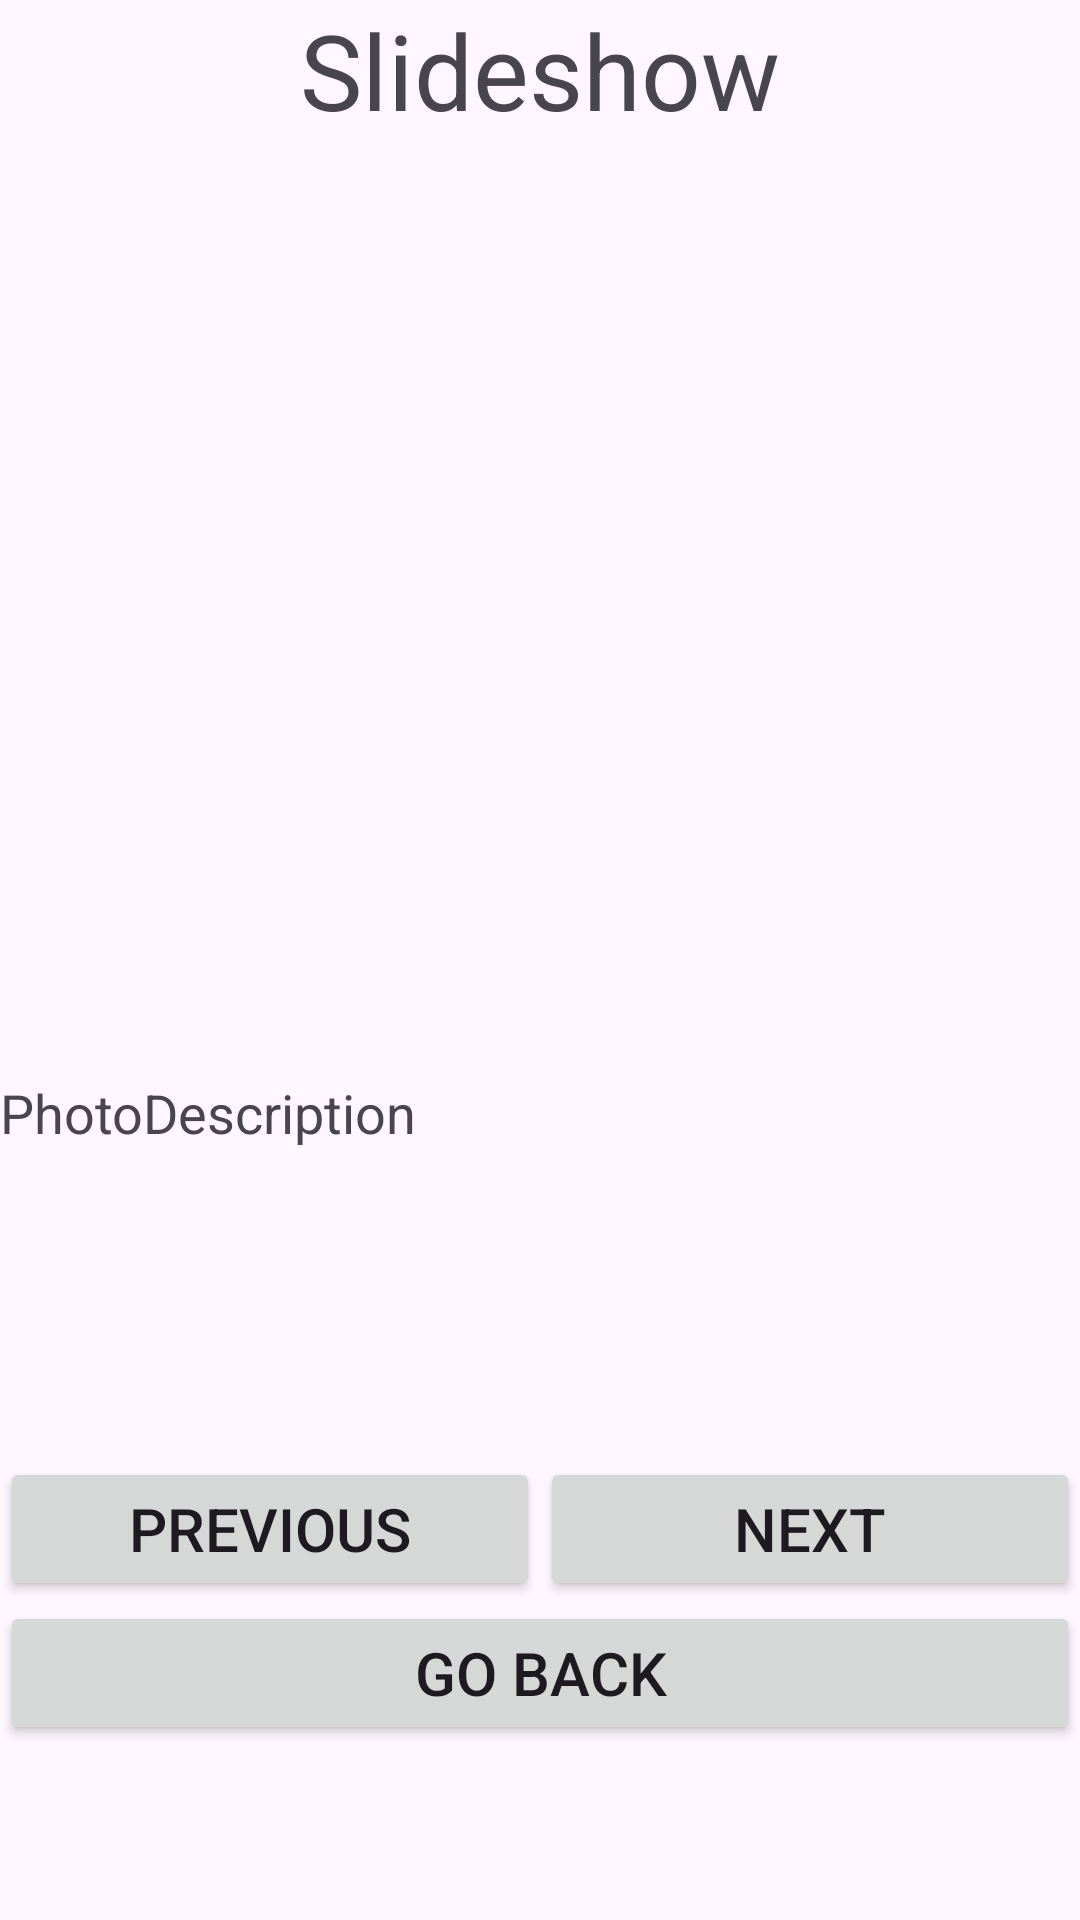

Layout XML and referenced resources for this Android screen:
<!-- AndroidManifest.xml: application theme Theme.AndroidPhotos06 -->
<!-- res/layout/activity_slideshow.xml -->
<?xml version="1.0" encoding="utf-8"?>
<androidx.constraintlayout.widget.ConstraintLayout xmlns:android="http://schemas.android.com/apk/res/android"
    xmlns:app="http://schemas.android.com/apk/res-auto"
    xmlns:tools="http://schemas.android.com/tools"
    android:layout_width="match_parent"
    android:layout_height="match_parent">

    <LinearLayout
        android:layout_width="match_parent"
        android:layout_height="match_parent"
        android:orientation="vertical">

        <TextView
            android:layout_width="match_parent"
            android:layout_height="wrap_content"
            android:text="Slideshow"
            android:textAlignment="center"
            android:textSize="35dp" />

        <ImageView
            android:id="@+id/PhotoDisplay"
            android:layout_width="match_parent"
            android:layout_height="312dp"
            tools:srcCompat="@tools:sample/backgrounds/scenic" />

        <TextView
            android:id="@+id/PhotoDescription"
            android:layout_width="match_parent"
            android:layout_height="127dp"
            android:text="PhotoDescription"
            android:textSize="18dp" />

        <LinearLayout
            android:layout_width="match_parent"
            android:layout_height="wrap_content"
            android:orientation="horizontal">

            <Button
                android:id="@+id/prevButton"
                android:layout_width="0dp"
                android:layout_height="wrap_content"
                android:layout_weight="1"
                android:text="Previous"
                android:textSize="20dp"/>

            <Button
                android:id="@+id/nextButton"
                android:layout_width="0dp"
                android:layout_height="wrap_content"
                android:layout_weight="1"
                android:textSize="20dp"
                android:text="Next" />
        </LinearLayout>

        <Button
            android:id="@+id/ReturnToAlbumButton"
            android:layout_width="match_parent"
            android:layout_height="wrap_content"
            android:textSize="20dp"
            android:text="Go Back" />
    </LinearLayout>
</androidx.constraintlayout.widget.ConstraintLayout>
<!-- resources referenced by this layout -->
<resources>
  <style name="Theme.AndroidPhotos06" parent="Base.Theme.AndroidPhotos06" />
  <style name="Base.Theme.AndroidPhotos06" parent="Theme.Material3.DayNight.NoActionBar">
          
          
      </style>
</resources>
